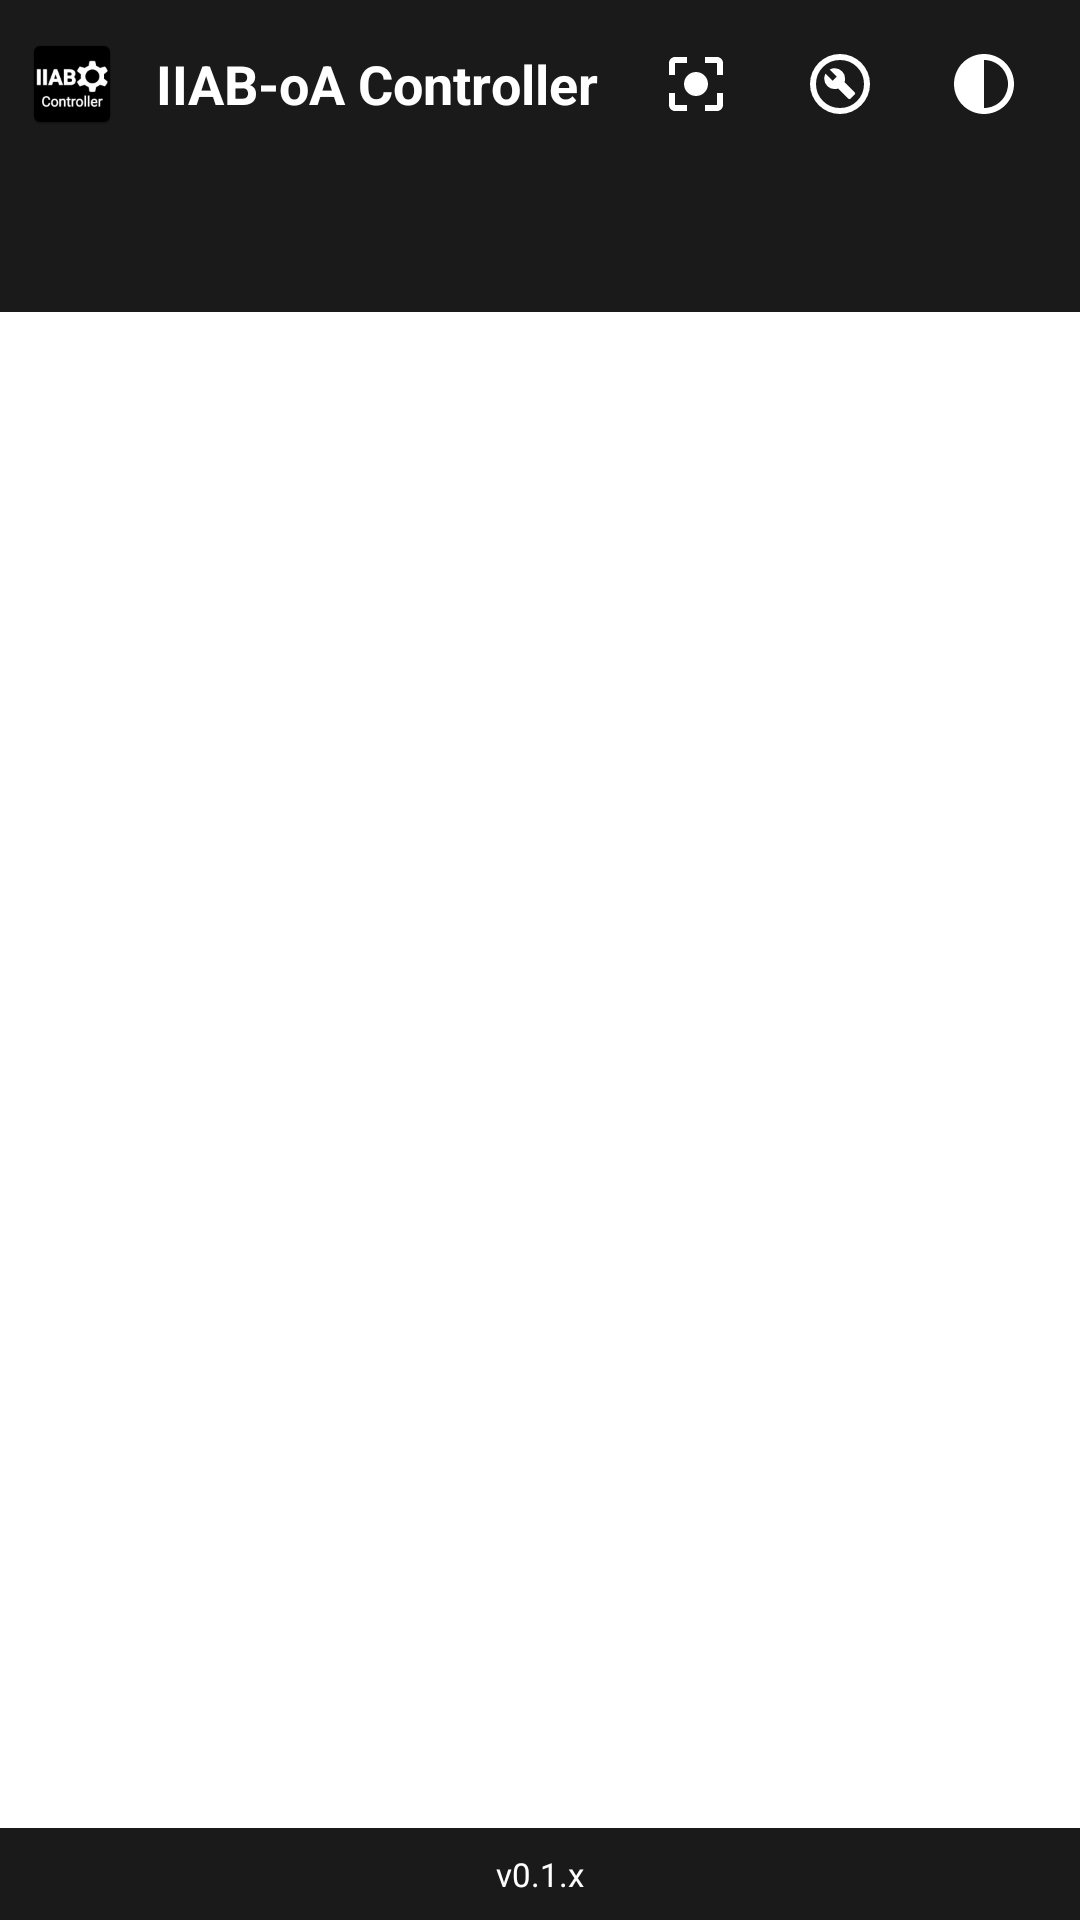

Produce the Android XML layout that renders to this screen, including the resource entries it uses.
<!-- AndroidManifest.xml: application theme Theme.IIABController -->
<!-- res/layout/main.xml -->
<?xml version="1.0" encoding="utf-8"?>
<LinearLayout xmlns:android="http://schemas.android.com/apk/res/android"
    xmlns:app="http://schemas.android.com/apk/res-auto"
    android:orientation="vertical"
    android:layout_width="match_parent"
    android:layout_height="match_parent"
    android:background="?android:attr/windowBackground">

    <LinearLayout
        android:layout_width="match_parent"
        android:layout_height="?android:attr/actionBarSize"
        android:background="#1A1A1A"
        android:orientation="horizontal"
        android:gravity="center_vertical"
        android:padding="8dp">

        <ImageView
            android:id="@+id/header_icon"
            android:layout_width="32dp"
            android:layout_height="32dp"
            android:src="@mipmap/ic_launcher" />

        <TextView
            android:layout_width="0dp"
            android:layout_height="wrap_content"
            android:layout_weight="1"
            android:layout_marginStart="12dp"
            android:text="@string/app_name"
            android:textColor="#FFFFFF"
            android:textSize="18sp"
            android:textStyle="bold" />

        <ImageButton
            android:id="@+id/btn_share_qr"
            android:layout_width="48dp"
            android:layout_height="48dp"
            android:background="?android:attr/selectableItemBackgroundBorderless"
            android:src="@drawable/ic_center_focus_strong"
            android:contentDescription="Share via QR"
            android:padding="12dp"
            android:scaleType="fitCenter"
            android:tint="#FFFFFF" />

        <ImageButton
            android:id="@+id/btn_settings"
            android:layout_width="48dp"
            android:layout_height="48dp"
            android:background="?android:attr/selectableItemBackgroundBorderless"
            android:src="@drawable/ic_menu_preferences"
            android:contentDescription="Settings"
            android:padding="12dp"
            android:scaleType="fitCenter"
            android:tint="#FFFFFF" />

        <ImageButton
            android:id="@+id/theme_toggle"
            android:layout_width="48dp"
            android:layout_height="48dp"
            android:background="?android:attr/selectableItemBackgroundBorderless"
            android:src="@drawable/ic_theme_system"
            android:contentDescription="Toggle Theme"
            android:padding="12dp"
            android:scaleType="fitCenter"
            android:tint="#FFFFFF" />
    </LinearLayout>

    <com.google.android.material.tabs.TabLayout
        android:id="@+id/tab_layout"
        android:layout_width="match_parent"
        android:layout_height="wrap_content"
        app:tabMode="fixed"
        app:tabGravity="fill"
        app:tabIndicatorColor="#FFFFFF"
        app:tabIndicatorHeight="3dp"
        app:tabSelectedTextColor="#FFFFFF"
        app:tabTextColor="#888888"
        app:tabTextAppearance="@style/CustomTabTextStyle"
        android:background="#1A1A1A" />

    <androidx.viewpager2.widget.ViewPager2
        android:id="@+id/view_pager"
        android:layout_width="match_parent"
        android:layout_height="0dp"
        android:layout_weight="1" />

    <TextView
        android:id="@+id/version_text"
        android:layout_width="match_parent"
        android:layout_height="wrap_content"
        android:gravity="center"
        android:text="v0.1.x"
        android:textColor="@color/footer_text_color"
        android:textSize="11sp"
        android:padding="8dp"
        android:background="#1A1A1A" />
</LinearLayout>
<!-- resources referenced by this layout -->
<resources>
  <color name="footer_text_color">#FFFFFF</color>
  <!-- drawable ic_center_focus_strong (drawable) -->
  <vector xmlns:android="http://schemas.android.com/apk/res/android"
      android:height="24dp"
      android:tint="#000000"
      android:viewportHeight="24"
      android:viewportWidth="24"
      android:width="24dp">
  
      <path
          android:fillColor="@android:color/white"
          android:pathData="M12,8c-2.21,0 -4,1.79 -4,4s1.79,4 4,4 4,-1.79 4,-4 -1.79,-4 -4,-4zM5,15L3,15v4c0,1.1 0.9,2 2,2h4v-2L5,19v-4zM5,5h4L9,3L5,3c-1.1,0 -2,0.9 -2,2v4h2L5,5zM19,3h-4v2h4v4h2L21,5c0,-1.1 -0.9,-2 -2,-2zM19,19h-4v2h4c1.1,0 2,-0.9 2,-2v-4h-2v4z" />
  
  </vector>
  <!-- drawable ic_menu_preferences (drawable) -->
  <vector xmlns:android="http://schemas.android.com/apk/res/android"
      android:width="24dp"
      android:height="24dp"
      android:viewportWidth="960"
      android:viewportHeight="960">
      <path
          android:pathData="m620,676 l56,-56q6,-6 6,-14t-6,-14L540,455q4,-11 6,-22t2,-25q0,-57 -40.5,-97.5T410,270q-17,0 -34,4.5T343,287l94,94 -56,56 -94,-94q-8,16 -12.5,33t-4.5,34q0,57 40.5,97.5T408,548q13,0 24.5,-2t22.5,-6l137,136q6,6 14,6t14,-6ZM480,880q-83,0 -156,-31.5T197,763q-54,-54 -85.5,-127T80,480q0,-83 31.5,-156T197,197q54,-54 127,-85.5T480,80q83,0 156,31.5T763,197q54,54 85.5,127T880,480q0,83 -31.5,156T763,763q-54,54 -127,85.5T480,880ZM480,800q134,0 227,-93t93,-227q0,-134 -93,-227t-227,-93q-134,0 -227,93t-93,227q0,134 93,227t227,93ZM480,480Z"
          android:fillColor="#e3e3e3" />
  </vector>
  <!-- drawable ic_theme_system (drawable) -->
  <vector xmlns:android="http://schemas.android.com/apk/res/android"
      android:width="24dp"
      android:height="24dp"
      android:viewportWidth="24"
      android:viewportHeight="24"
      android:tint="#FFFFFF">
      <path
          android:fillColor="@android:color/white"
          android:pathData="M12,2C6.47,2 2,6.47 2,12s4.47,10 10,10 10,-4.47 10,-10S17.53,2 12,2zM12,20V4c4.42,0 8,3.58 8,8s-3.58,8 -8,8z" />
  </vector>
  <!-- mipmap ic_launcher: webp bitmap (mipmap-hdpi, 1248 bytes) -->
  <string name="app_name">IIAB-oA Controller</string>
  <style name="CustomTabTextStyle" parent="TextAppearance.Design.Tab">
          <item name="android:textStyle">bold</item>
          <item name="android:textSize">13sp</item>
          <item name="textAllCaps">true</item>
      </style>
  <style name="Theme.IIABController" parent="Theme.AppCompat.Light.NoActionBar">
          <item name="colorPrimary">@color/colorPrimary</item>
          <item name="colorPrimaryDark">@color/colorPrimaryDark</item>
          <item name="colorAccent">@color/colorAccent</item>
  
          <item name="android:windowBackground">@color/white</item>
          <item name="android:textColorPrimary">@color/black</item>
  
          <item name="sectionBackground">@color/section_body_bg_light</item>
          <item name="sectionHeaderBackground">@color/section_header_bg</item>
      </style>
  <color name="colorPrimary">#1A1A1A</color>
  <color name="colorPrimaryDark">#000000</color>
  <color name="colorAccent">#2E7D32</color>
  <color name="white">#FFFFFF</color>
  <color name="black">#000000</color>
  <color name="section_body_bg_light">#F5F5F5</color>
  <color name="section_header_bg">#333333</color>
</resources>
